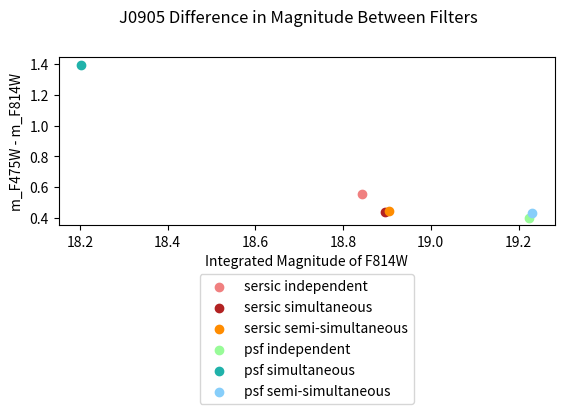

Here is the Python script that generated this plot:
#This is a program to plot the magnitiude of different models for the J0905 galaxy

import os
import matplotlib.pyplot as plt
from matplotlib.backends.backend_pdf import PdfPages

#sersic values:
#These values are from independant trials for each filter
m_F475W_indep_s = 19.398
m_F814W_indep_s = 18.843

#These values are from galfitm where x and y values are allowed to be different between filters
m_F475W_simul_s = 19.337  
m_F814W_simul_s = 18.896

#These values are from galfitm where x and y positions must remain constant
m_F475W_simul2_s = 19.346
m_F814W_simul2_s = 18.904

m_diff_s = [(m_F475W_indep_s - m_F814W_indep_s), (m_F475W_simul_s - m_F814W_simul_s), (m_F475W_simul2_s - m_F814W_simul2_s)]
F814W_s = [m_F814W_indep_s, m_F814W_simul_s, m_F814W_simul2_s]

#psf values:
#These values are from independant trials for each filter
m_F475W_indep_p = 19.626
m_F814W_indep_p = 19.224

#These values are from galfitm where x and y values are allowed to be different between filters
m_F475W_simul_p = 19.597  
m_F814W_simul_p = 18.203

#These values are from galfitm where x and y positions must remain constant
m_F475W_simul2_p = 19.663
m_F814W_simul2_p = 19.231

m_diff_p = [(m_F475W_indep_p - m_F814W_indep_p), (m_F475W_simul_p - m_F814W_simul_p), (m_F475W_simul2_p - m_F814W_simul2_p)]
F814W_p = [m_F814W_indep_p, m_F814W_simul_p, m_F814W_simul2_p]

with PdfPages('ec_m_plot.pdf') as pdf:
    fig = plt.figure()
    plt.suptitle('J0905 Difference in Magnitude Between Filters')
    ax = fig.add_subplot(2,1,1)
    plt.xlabel('Integrated Magnitude of F814W')
    plt.ylabel('m_F475W - m_F814W')
##    plt.scatter(F814W_s, m_diff_s, label = 'sersic')
##    plt.scatter(F814W_p, m_diff_p, label = 'psf')
##    plt.legend(loc=3)
    labels = ['sersic independent', 'sersic simultaneous', 'sersic semi-simultaneous', 'psf independent', 'psf simultaneous', 'psf semi-simultaneous']
    colors = ['lightcoral', 'firebrick', 'darkorange', 'palegreen', 'lightseagreen', 'lightskyblue']
    for i in range(0,6):
        if i < 3:
            plt.scatter(F814W_s[i],m_diff_s[i], label = labels[i], color = colors[i])
        if i >= 3:
            plt.scatter(F814W_p[i-3],m_diff_p[i-3], label = labels[i], color = colors[i])
    plt.legend(loc=9, bbox_to_anchor=(0.5, -0.25))


    pdf.savefig(dpi=1000)
    plt.close()

os.system('open %s &' % 'ec_m_plot.pdf')

#on plot, values go from left to right as follows: indep, simul, simul2
